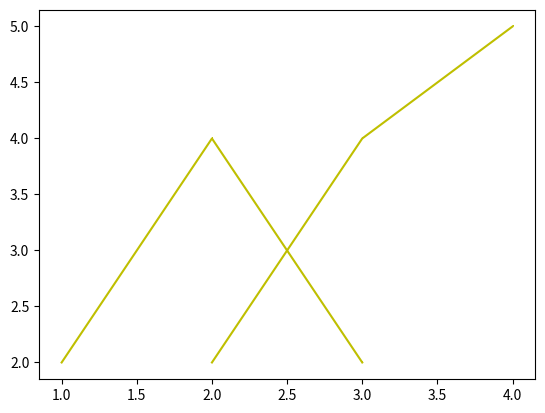

Recreate this plot in Python.
import numpy as np
import matplotlib.pyplot as plt
import time
 
plt.ion()
plt.figure(1)
x_list = [1,2,3]
y_list = [2,4,2]
plt.plot(x_list, y_list,c='y',ls='-', marker=',')  
plt.ioff()
plt.pause(0.5)
x_list = [2,3,4]
y_list = [2,4,5]
# plt.clf()
plt.plot(x_list, y_list,c='y',ls='-', marker=',')  
# plt.pause(0)
